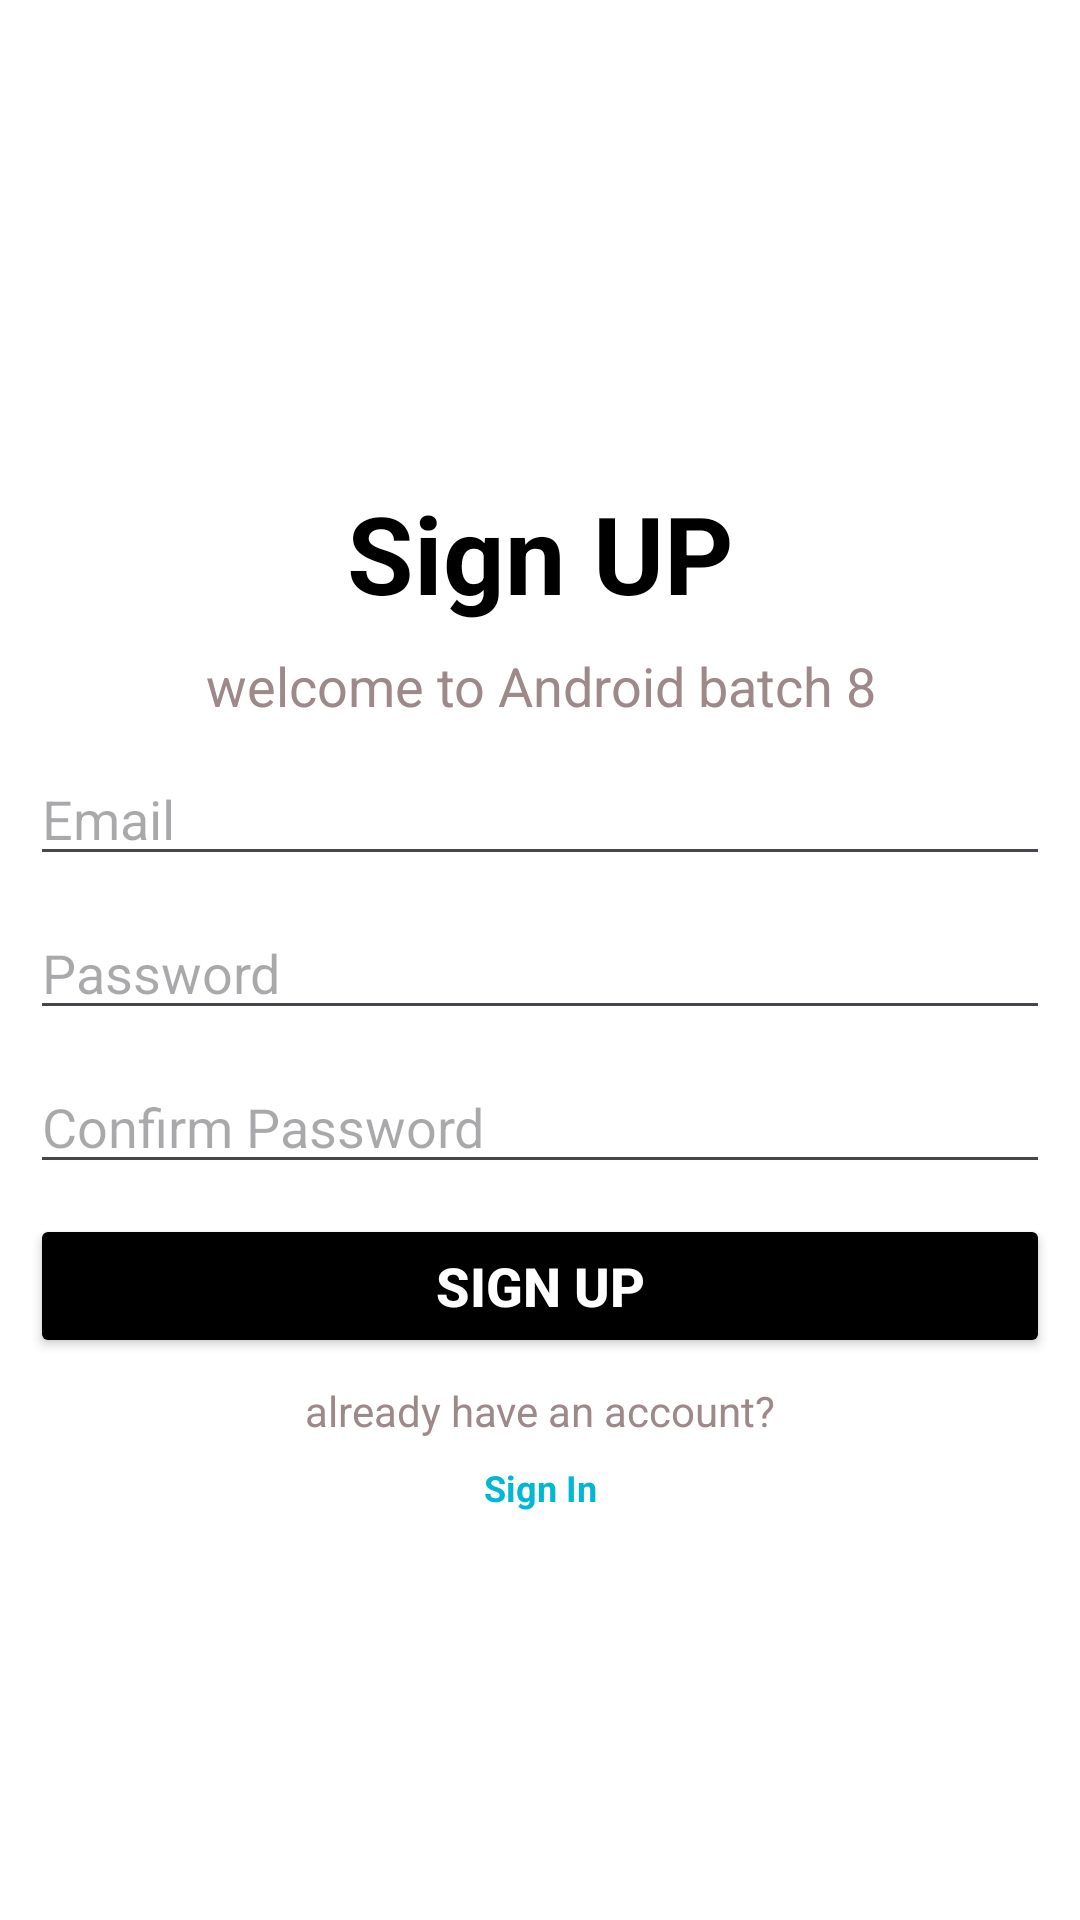

This screen was rendered from an Android layout file. Write that file and the resources it references.
<!-- AndroidManifest.xml: application theme Theme.MyFirstProjectb8 -->
<!-- res/layout/activity_sign_up.xml -->
<?xml version="1.0" encoding="utf-8"?>
<LinearLayout xmlns:android="http://schemas.android.com/apk/res/android"
    xmlns:tools="http://schemas.android.com/tools"
    android:id="@+id/main"
    android:layout_width="match_parent"
    android:layout_height="match_parent"
    android:background="@color/white"
    android:orientation="vertical"
    android:paddingHorizontal="10dp"
    tools:context=".SignUpActivity">

    <TextView
        android:id="@+id/titleUP"
        android:layout_width="match_parent"
        android:layout_height="wrap_content"
        android:layout_marginTop="160dp"
        android:text="Sign UP"
        android:textAlignment="center"
        android:textColor="@color/black"
        android:textSize="36sp"
        android:textStyle="bold" />

    <TextView
        android:id="@+id/subTitleUP"
        android:layout_width="match_parent"
        android:layout_height="wrap_content"
        android:layout_gravity="center"
        android:layout_marginTop="8dp"
        android:text="welcome to Android batch 8"
        android:textAlignment="center"
        android:textColor="#9D8989"
        android:textSize="18sp" />

    <EditText
        android:id="@+id/emailETUP"
        android:layout_width="match_parent"
        android:layout_height="wrap_content"
        android:layout_marginTop="10dp"
        android:hint="Email"
        android:inputType="textEmailAddress"
        android:textColor="@color/black"
        android:textSize="18sp" />

    <EditText
        android:id="@+id/passETUP"
        android:layout_width="match_parent"
        android:layout_height="wrap_content"
        android:layout_marginTop="10dp"
        android:hint="Password"
        android:inputType="textPassword"
        android:textColor="@color/black"
        android:textSize="18sp" />

    <EditText
        android:id="@+id/conPassETUP"
        android:layout_width="match_parent"
        android:layout_height="wrap_content"
        android:layout_marginTop="10dp"
        android:hint="Confirm Password"
        android:inputType="textPassword"
        android:textColor="@color/black"
        android:textSize="18sp" />

    <Button
        android:id="@+id/signUpBTNUP"
        android:layout_width="match_parent"
        android:layout_height="wrap_content"
        android:layout_marginTop="10dp"
        android:backgroundTint="@color/black"
        android:text="Sign Up"
        android:textColor="@color/white"
        android:textSize="18sp"
        android:textStyle="bold" />
    <TextView
        android:id="@+id/navToSignInUP"
        android:layout_width="match_parent"
        android:layout_height="wrap_content"
        android:layout_marginTop="8dp"
        android:textAlignment="center"
        android:textSize="14sp"
        android:layout_gravity="center"
        android:text="already have an account?"
        android:textColor="#9D8989" />
    <TextView
        android:id="@+id/navToSignInBtnUP"
        android:layout_width="match_parent"
        android:layout_height="wrap_content"
        android:layout_marginTop="8dp"
        android:textAlignment="center"
        android:textSize="12sp"
        android:layout_gravity="center"
        android:text="Sign In"
        android:textStyle="bold"
        android:textColor="#00B8D4" />

</LinearLayout>
<!-- resources referenced by this layout -->
<resources>
  <style name="Theme.MyFirstProjectb8" parent="Base.Theme.MyFirstProjectb8" />
  <style name="Base.Theme.MyFirstProjectb8" parent="Theme.Material3.DayNight.NoActionBar">
          
          
      </style>
  <!-- not gathered from this repository: default colours our renderer supplied (Android Studio template values) -->
  <color name="black">#FF000000</color>
  <color name="white">#FFFFFFFF</color>
</resources>
